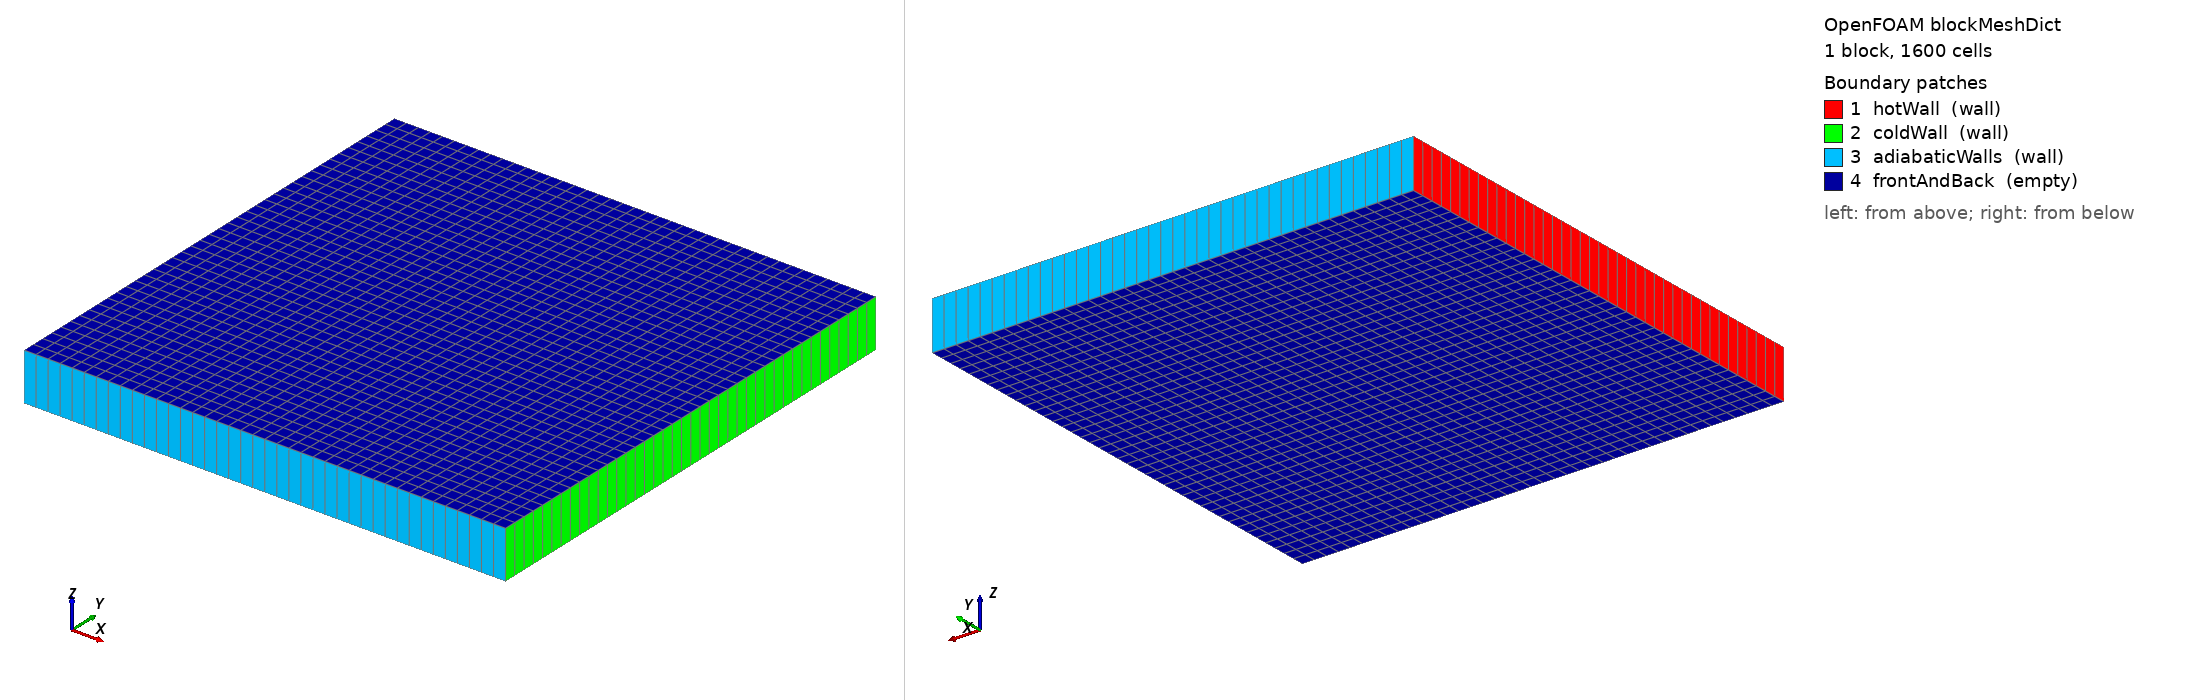

OpenFOAM case: the mesh blockMesh builds from blockMeshDict, 1 block(s), 1600 cells. Boundary patches (legend numbers): 1 hotWall (wall), 2 coldWall (wall), 3 adiabaticWalls (wall), 4 frontAndBack (empty). Left view from above one corner, right view from below the opposite corner. Boundary conditions: 0 field file(s) under 0/; 0 of 4 drawn patches have an entry in a shipped field file.

=== system/blockMeshDict ===
/*--------------------------------*- C++ -*----------------------------------*\
| =========                 |                                                 |
| \\      /  F ield         | OpenFOAM: The Open Source CFD Toolbox           |
|  \\    /   O peration     | Version:  v2606                                 |
|   \\  /    A nd           | Website:  www.openfoam.com                      |
|    \\/     M anipulation  |                                                 |
\*---------------------------------------------------------------------------*/
FoamFile
{
    version     2.0;
    format      ascii;
    class       dictionary;
    location    "system";
    object      blockMeshDict;
}
// * * * * * * * * * * * * * * * * * * * * * * * * * * * * * * * * * * * * * //

scale   1;

vertices
(
    (0.00000 0.00000 0.00000)
    (0.10000 0.00000 0.00000)
    (0.00000 0.10000 0.00000)
    (0.10000 0.10000 0.00000)
    (0.00000 0.00000 0.01000)
    (0.10000 0.00000 0.01000)
    (0.00000 0.10000 0.01000)
    (0.10000 0.10000 0.01000)
);

blocks
(
    hex (0 1 3 2 4 5 7 6) (40 40 1) simpleGrading (1 1 1)
);

edges();

boundary
(
    hotWall
    {
        type wall;
        faces ( (0 4 6 2) );
    }
    coldWall
    {
        type wall;
        faces ( (1 3 7 5) );
    }
    adiabaticWalls
    {
        type wall;
        faces ( (0 1 5 4) (2 6 7 3) );
    }
    frontAndBack
    {
        type empty;
        faces ( (0 2 3 1) (4 5 7 6) );
    }
);

// ************************************************************************* //
